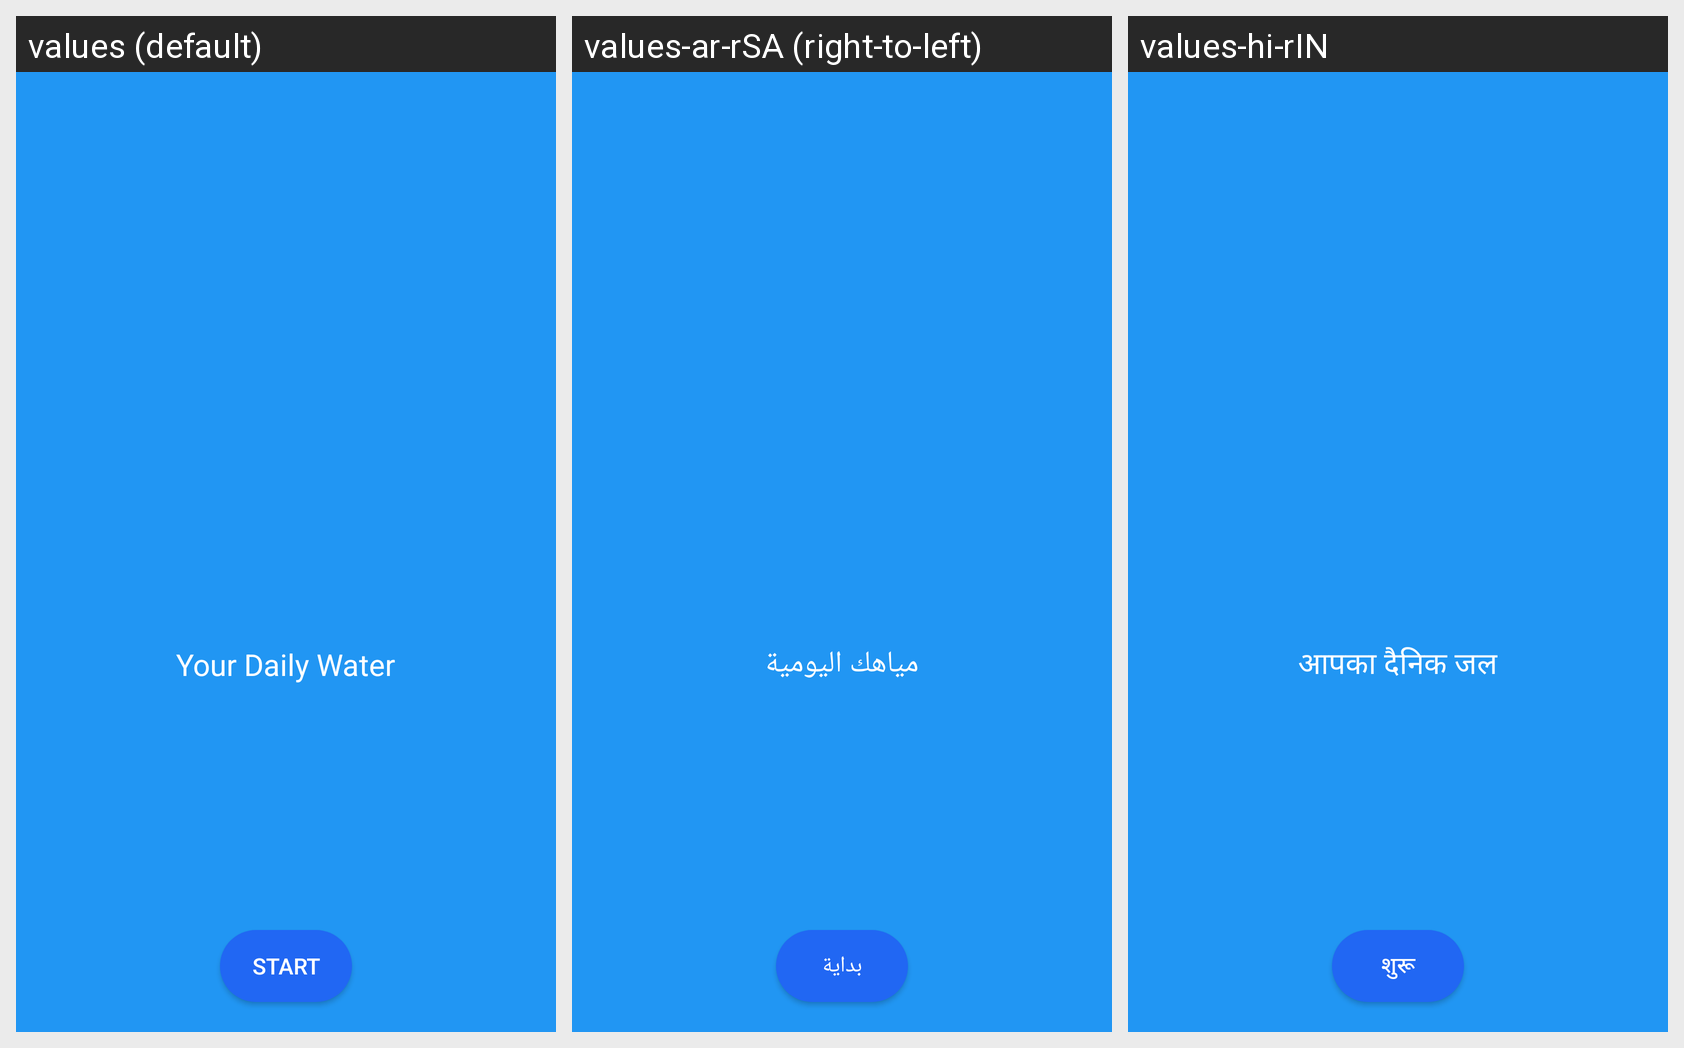

Locale-by-locale string values for the Android screen shown in this grid:
Android screen res/layout/activity_water_intack.xml rendered under 3 locales, left to right: values (default), values-ar-rSA (right-to-left), values-hi-rIN. Device: Nexus 5 (rendered at 1080×1920; each locale shown at half size, 540×960, under a caption strip naming it); theme AppTheme.
Strings drawn on this screen, with the default value and each locale's value (text and hints the layout hard-codes, and strings that could not be matched under every locale, appear in the picture but are not listed):

title_your_daily_intact
  values: Your Daily Water
  values-ar-rSA: مياهك اليومية
  values-hi-rIN: आपका दैनिक जल

btn_text_start
  values: Start
  values-ar-rSA: بداية
  values-hi-rIN: शुरू
